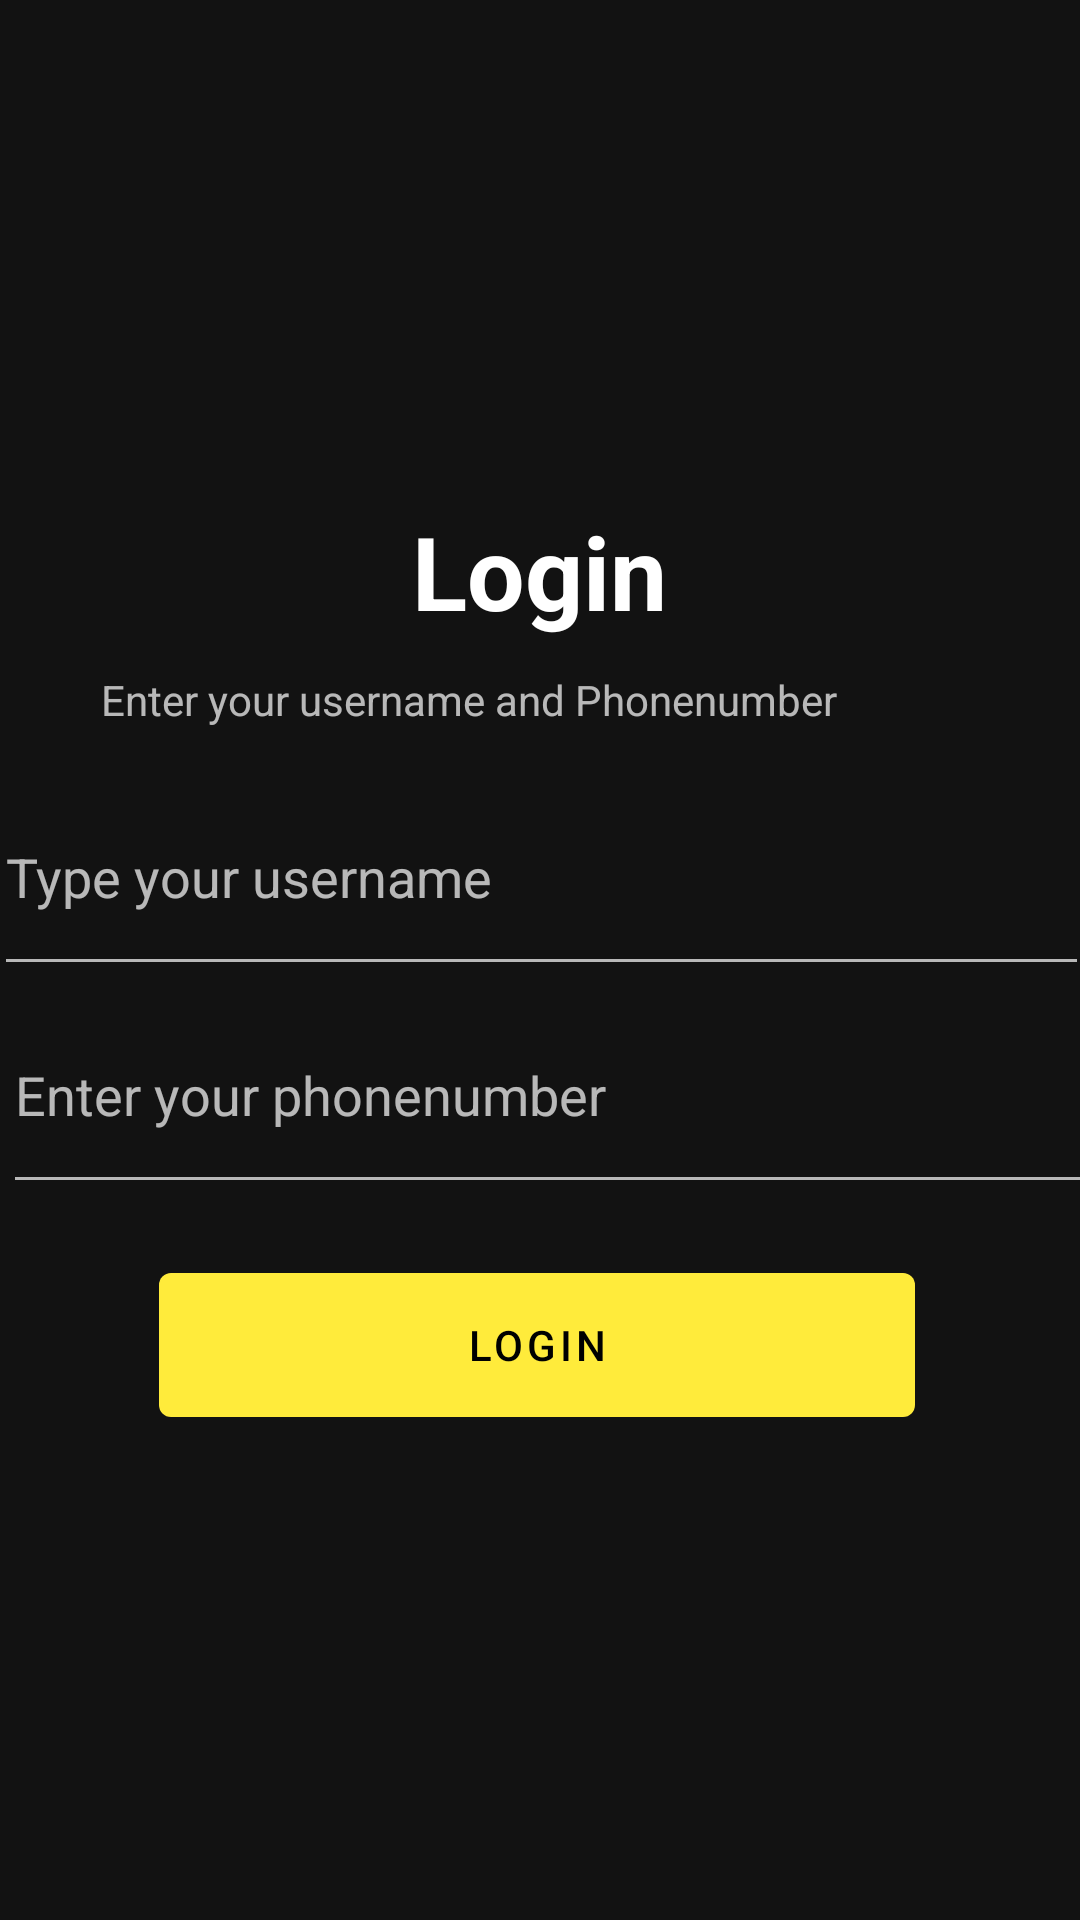

This screen was rendered from an Android layout file. Write that file and the resources it references.
<!-- AndroidManifest.xml: application theme Theme.KeralavisionTaskOrganizer -->
<!-- res/layout/activity_login_after_registeration.xml -->
<?xml version="1.0" encoding="utf-8"?>
<androidx.constraintlayout.widget.ConstraintLayout xmlns:android="http://schemas.android.com/apk/res/android"
    xmlns:app="http://schemas.android.com/apk/res-auto"
    xmlns:tools="http://schemas.android.com/tools"
    android:layout_width="match_parent"
    android:layout_height="match_parent"
    tools:context=".LoginAfterRegisteration">

    <TextView
        android:id="@+id/textView3"
        android:layout_width="130dp"
        android:layout_height="57dp"
        android:gravity="center"
        android:text="Login"
        android:textColor="@android:color/white"
        android:textSize="34sp"
        android:textStyle="bold"
        app:layout_constraintBottom_toBottomOf="parent"
        app:layout_constraintEnd_toEndOf="parent"
        app:layout_constraintHorizontal_bias="0.498"
        app:layout_constraintStart_toStartOf="parent"
        app:layout_constraintTop_toTopOf="parent"
        app:layout_constraintVertical_bias="0.278" />

    <EditText
        android:id="@+id/editTextTextUsername"
        android:layout_width="365dp"
        android:layout_height="76dp"
        android:ems="10"
        android:hint="Type your username"
        android:inputType="textPersonName"
        app:layout_constraintBottom_toBottomOf="parent"
        app:layout_constraintEnd_toEndOf="parent"
        app:layout_constraintHorizontal_bias="0.496"
        app:layout_constraintStart_toStartOf="parent"
        app:layout_constraintTop_toTopOf="parent"
        app:layout_constraintVertical_bias="0.448" />

    <Button
        android:id="@+id/loginbutton"
        android:layout_width="252dp"
        android:layout_height="60dp"
        android:text="LOGIN"
        android:textColor="@color/black"
        app:layout_constraintBottom_toBottomOf="parent"
        app:layout_constraintEnd_toEndOf="parent"
        app:layout_constraintHorizontal_bias="0.49"
        app:layout_constraintStart_toStartOf="parent"
        app:layout_constraintTop_toTopOf="parent"
        app:layout_constraintVertical_bias="0.721" />

    <TextView
        android:id="@+id/textView5"
        android:layout_width="wrap_content"
        android:layout_height="wrap_content"
        android:layout_marginStart="82dp"
        android:layout_marginEnd="81dp"
        android:text="Enter your username and Phonenumber"
        app:layout_constraintBottom_toBottomOf="parent"
        app:layout_constraintEnd_toEndOf="parent"

        app:layout_constraintHorizontal_bias="1.0"
        app:layout_constraintStart_toStartOf="parent"
        app:layout_constraintTop_toTopOf="parent"
        app:layout_constraintVertical_bias="0.36" />

    <EditText
        android:id="@+id/editTextPhonenumber"
        android:layout_width="365dp"
        android:layout_height="76dp"
        android:layout_marginStart="89dp"
        android:layout_marginEnd="112dp"
        android:ems="10"
        android:hint="Enter your phonenumber"
        android:inputType="phone"
        app:layout_constraintBottom_toBottomOf="parent"
        app:layout_constraintEnd_toEndOf="parent"
        app:layout_constraintHorizontal_bias="0.428"
        app:layout_constraintStart_toStartOf="parent"
        app:layout_constraintTop_toTopOf="parent"
        app:layout_constraintVertical_bias="0.577" />
</androidx.constraintlayout.widget.ConstraintLayout>
<!-- resources referenced by this layout -->
<resources>
  <style name="Theme.KeralavisionTaskOrganizer" parent="Theme.MaterialComponents.NoActionBar">
          
          <item name="colorPrimary">#FFEB3B</item>
          <item name="colorPrimaryVariant">@color/black</item>
          <item name="colorOnPrimary">@color/white</item>
          
          <item name="colorSecondary">@color/teal_200</item>
          <item name="colorSecondaryVariant">@color/teal_700</item>
          <item name="colorOnSecondary">@color/black</item>
          
          <item name="android:statusBarColor">?attr/colorPrimaryVariant</item>
          
      </style>
  <!-- not gathered from this repository: default colours our renderer supplied (Android Studio template values) -->
  <color name="teal_200">#FF03DAC5</color>
  <color name="teal_700">#FF018786</color>
  <color name="black">#FF000000</color>
  <color name="white">#FFFFFFFF</color>
</resources>
